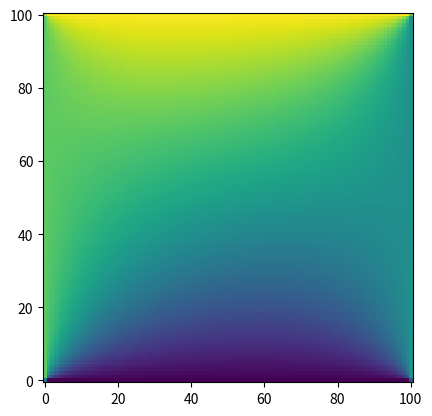

Write Python code to recreate this figure.
import numpy as np
import matplotlib.pyplot as plt


nx, ny = 101, 101
t_arr = np.ones((nx,ny), dtype=float)*50
t_arr[1:-1,0]=0
t_arr[1:-1,-1]=100
t_arr[0,1:-1]=75
t_arr[-1,1:-1]=50
t_arr[0,0],t_arr[-1,0],t_arr[-1,-1],t_arr[0,-1]=(0+75)/2,(0+50)/2,(50+100)/2,(100+75)/2
tol=1e-4
max_err=tol+1

while max_err>tol:
    max_err=0
    for i in range(1,nx-1):
        for j in range(1,ny-1):
            t_new=(t_arr[i-1][j]+t_arr[i+1][j]+t_arr[i][j-1]+t_arr[i][j+1])/4
            t_new=1.9*t_new+(1-1.9)*t_arr[i][j]
            max_err=max(max_err,abs(t_new-t_arr[i][j]))
            t_arr[i,j]=t_new
        if max_err<tol:
            print('converged')
            break 
            
plt.imshow(t_arr.T, origin='lower')
plt.show()
